pico-8 play session: mixed d-pad (fixed 12-tick cycle)

[t = 2 s] mixed d-pad (1.2s cycle ×~1): → ← ↑ ↓ + 🅾/❎ taps, ~2s
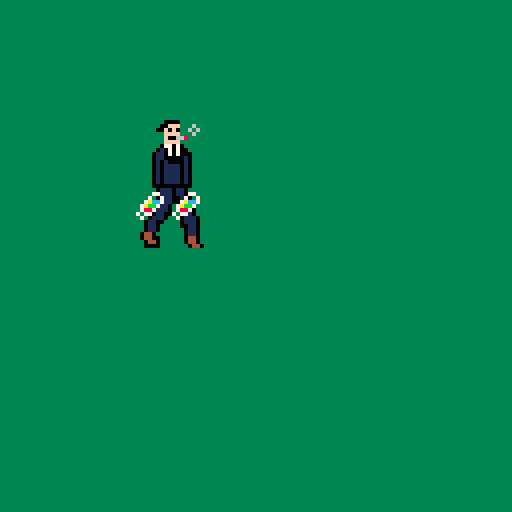
[t = 6 s] mixed d-pad (1.2s cycle ×~5): → ← ↑ ↓ + 🅾/❎ taps, ~6s
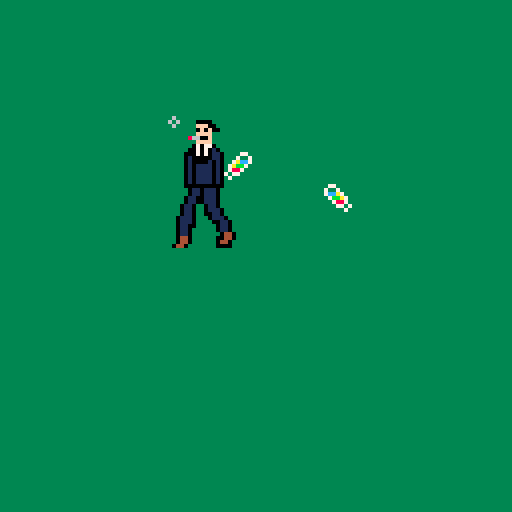
[t = 8 s] mixed d-pad (1.2s cycle ×~6): → ← ↑ ↓ + 🅾/❎ taps, ~8s
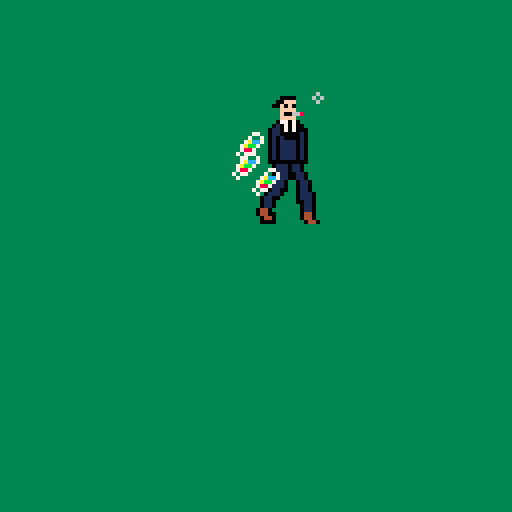

pico-8 cartridge
version 41
__lua__
--this is a heavy story game--
--made by eastern_magician--
function _init()
	palt(0, false)
	palt(14, true)
	interval=5
	x=30 y=30 f = false sp = 1 leg=33
	sec = 0
	hand=0
	legcheck = false
	smoke=0
	fp=0
	
	cola={
		zpush=0,
		xpush=0,
		mx=8,
		mxn=20,
		num=0,
		r=12,
		av=0.03,
		theta=0,
		group={}
	}
	
	for i=1,cola.mxn do
			cola.group[i]=0
	end

end

function leg_change()
	if (sec%interval==0) then
		if (leg==33) then 
			leg = 35 legcheck=true
			return
		end
		if (leg==37) then 
			leg = 35 legcheck=false
			return
		end
		if (leg==35) then 
			if (legcheck) then
				leg=37
			else
				leg=33
			end
		end
	end
end

function update_smoke()
	if (sec%interval==0) then
		smoke+=1
		if (smoke==3) then
			smoke=0
		end
	end
end

function throw_cola()
	if (cola.num>0) then
		ii=true
		ij=0
		while ii do
			ij=ij+1
			if cola.group[ij]==0 then
				ii=false
			end
		end
		cola.group[ij]={
			x=x+5+cola.r*cos(cola.theta),
			y=y+12+cola.r*sin(cola.theta)/2,
			vx=5*(1-2*fp),
			vy=0,
			dir=0
		}
		cola.num=cola.num-1
		cola.theta=cola.theta+1/cola.mx
	end
end

function _update()
	move=false
	sec=(sec+1)%256
	update_smoke()
	cola.theta=cola.theta+cola.av
	
	--music--
	if (sec==1) then
		sfx(0,0)
		sfx(1,1)
	end
	if (sec==128) then
		sfx(0,0)
		sfx(2,2)
	end
	

	if btn(🅾️) then
	 if  cola.num<cola.mx and cola.zpush==1 then
			cola.num=cola.num+1
			sfx(3,3)
		end
		cola.zpush=0
	else
			cola.zpush=1
	end
	if btn(❎) then
		if cola.xpush==1 then
			throw_cola()
		end
		cola.xpush=0
	else
		cola.xpush=1
	end

	if (btn(⬆️)) then 
		y-=1 
		move=true
		if (btn(⬇️)) then
			move=false
		end
	end
	if (btn(⬇️)) then 
		y+=1 
		move=true
		if (btn(⬆️)) then
			move=false
		end
	end
	if (btn(➡️)) then 
		move=true
		if (btn(⬅️)) then
			move=false
			leg=33
			return
		end
		x+=1 
		f = false
		fp=0
		hand = 0
	end
	if (btn(⬅️)) then 
		move=true
		x-=1
		f = true
		fp=1
		hand = 1
	end
	if (move) then leg_change()
	else leg=33
	end
	for i=1,cola.mxn do
		if not ( cola.group[i] ==0) then
			cola.group[i].x=cola.group[i].x+cola.group[i].vx
			cola.group[i].y=cola.group[i].y+cola.group[i].vy
			cola.group[i].dir=(cola.group[i].dir+1)%4
			if cola.group[i].x^2+cola.group[i].y^2>1000000 then
				cola.group[i]=0
			end
		end			  
	end
end

function bl(x)
	if x==0 then
		return false
	else
		return true
	end
end

function _draw()
	cls(3)
	
	spr(leg, x, y+16, 2, 2, f, false)
	spr(16,x+8-(hand*11)-smoke*hand*2+smoke,y-smoke)
	if cola.num>0 then
		for i=0,cola.num-1 do
		
		 rot=cola.theta+1/cola.mx*i
		 
			spr(
				32,
				x+5+cola.r*cos(rot),
				y+12+cola.r*sin(rot)/2,
				1,
				1
			)
		end
	end
	for i=1,cola.mxn do
		if not ( cola.group[i] ==0) then
		
			cd_short=cola.group[i].dir
			
			spr(
				32,
				cola.group[i].x,
				cola.group[i].y,
				1,
				1,
				bl(cd_short%2),
				bl((cd_short-cd_short%2)/2)
				)
		end
	end	
	
	spr(sp, x, y, 2, 2, f, false)
end
__gfx__
eeeeeeeeeeeeee0000eeeeee00eeeeeeeeeeeeeeeeeeeeeeeeeeeeeeeeeeeeeeeeeeeeeeeeeeeeeeeeeeeeeeeeeeeeeeeeeeeeeeeeeeeeeeeeeeeeeeeeeeeeee
eeeeeeeeeeeee00fffeeeeeeffeeeeeeeeeeeeeeeeeeeeeeeeeeeeeeeeeeeeeeeeeeeeeeeeeeeeeeeeeee8eeee8eeeeeeeeeeeeeeeeeeeeeeeeeeeeeeeeeeeee
ee7ee7eeeeee00f0f0eeeeeef0eeeeeeeeeeeeeeeeeeeeeeeeeeeeeeeeeeeeeeeeeeeeeeeeeeeeeeeeee44eeee44eeeeeeeeeeeeeeeeeeeeeeeeeeeeeeeeeeee
eee77eeeeeeeeeffffeeeeeeffeeeeeeeeeeeeeeeeeeeeeeeeeeeeeeeeeeeeeeeeeeeeeeeeeeeeeeeeeee44ee44eeeeeeeeeeeeeeeeeeeeeeeeeeeeeeeeeeeee
eee77eeeeeeeeef00668eeee0668eeeeeeeeeeeeeeeeeeeeeeeeeeeeeeeeeeeeeeeeeeeeeeeeeeeeeee484eeee484eeeeeeeeeeeeeeeeeeeeeeeeeeeeeeeeeee
ee7ee7eeeeeeeeffffeeeeeeffeeeeeeeeeeeeeeeeeeeeeeeeeeeeeeeeeeeeeeeeeeeeeeeeeeeeeeeeee448ee844eeeeeeeeeeeeeeeeeeeeeeeeeeeeeeeeeeee
eeeeeeeeeeeee077070eeeee070eeeeeeeeeeeeeeeeeeeeeeeeeeeeeeeeeeeeeeeeeeeeeeeeeeeeeeeeee84ee48eeeeeeeeeeeeeeeeeeeeeeeeeeeeeeeeeeeee
eeeeeeeeeeee01070700eeee0700eeeeeeeeeeeeeeeeeeeeeeeeeeeeeeeeeeeeeeeeeeeeeeeeeeeeeeeeee4444eeeeeeeeeeeeeeeeeeeeeeeeeeeeeeeeeeeeee
eeeeeeeeeee0110707000eee07000eeeeeeeeeeeeeeeeeeeeeeeeeeeeeeeeeeeeeeeeeeeeeeeeeeeeeeee334433eeeeeeeeeeeeeeeeeeeeeeeeeeeeeeeeeeeee
eeeee6eeeee0110000010eee00010eeeeeeeeeeeeeeeeeeeeeeeeeeeeeeeeeeeeeeeeeeeeeeeeeeeeeee34444443eeeeeeeeeeeeeeeeeeeeeeeeeeeeeeeeeeee
eeee6e6eeee0101000010eee01010eeeeeeeeeeeeeeeeeeeeeeeeeeeeeeeeeeeeeeeeeeeeeeeeeeeeee3343333433eeeeeeeeeeeeeeeeeeeeeeeeeeeeeeeeeee
eeeee6eeeee0101111010eee11010eeeeeeeeeeeeeeeeeeeeeeeeeeeeeeeeeeeeeeeeeeeeeeeeeeeee333333333333eeeeeeeeeeeeeeeeeeeeeeeeeeeeeeeeee
eeeeeeeeeee0101111010eee11010eeeeeeeeeeeeeeeeeeeeeeeeeeeeeeeeeeeeeeeeeeeeeeeeeeeee337733337733eeeeeeeeeeeeeeeeeeeeeeeeeeeeeeeeee
eeeeeeeeeee0101111010eee11010eeeeeeeeeeeeeeeeeeeeeeeeeeeeeeeeeeeeeeeeeeeeeeeeeeee33377333377333eeeeeeeeeeeeeeeeeeeeeeeeeeeeeeeee
eeeeeeeeeee0101111010eee11010eeeeeeeeeeeeeeeeeeeeeeeeeeeeeeeeeeeeeeeeeeeeeeeeeeee33370333307333eeeeeeeeeeeeeeeeeeeeeeeeeeeeeeeee
eeeeeeeeeee0101111010eee11010eeeeeeeeeeeeeeeeeeeeeeeeeeeeeeeeeeeeeeeeeeeeeeeeeeee33370333307333eeeeeeeeeeeeeeeeeeeeeeeeeeeeeeeee
eeeeeeeeeee0000000000eeeeee0000000000eeeeee0000000000eeeeeeeeeeeeeeeeeeeeeeeeeee3333333333333333eeeeeeeeeeeeeeeeeeeeeeeeeeeeeeee
eeeee77eeeee01110110eeeeeeee01110110eeeeeeee01110110eeeeeeeeeeeeeeeeeeeeeeeeeeee3333330330333333eeeeeeeeeeeeeeeeeeeeeeeeeeeeeeee
eeee7ee7eeee01110110eeeeeeee01110110eeeeeeee01110110eeeeeeeeeeeeeeeeeeeeeeeeeeeee33333333333333eeeeeeeeeeeeeeeeeeeeeeeeeeeeeeeee
eee7acc7eeee01110110eeeeeeee011100110eeeeeee01110110eeeeeeeeeeeeeeeeeeeeeeeeeeeeee3388877888333eeeeeeeeeeeeeeeeeeeeeeeeeeeeeeeee
ee7abb7eeeee01110110eeeeeeee011100110eeeeeee01110110eeeeeeeeeeeeeeeeeeeeeeeeeeeeee333888888333eeeeeeeeeeeeeeeeeeeeeeeeeeeeeeeeee
ee7887eeeeee01110110eeeeeeee0110ee0110eeeeee01110110eeeeeeeeeeeeeeeeeeeeeeeeeeeeeee3338888333eeeeeeeeeeeeeeeeeeeeeeeeeeeeeeeeeee
e7e77eeeeeee01110110eeeeeee01110ee0110eeeeee01110110eeeeeeeeeeeeeeeeeeeeeeeeeeeeeeee33333333eeeeeeeeeeeeeeeeeeeeeeeeeeeeeeeeeeee
ee7eeeeeeeee01110110eeeeeee01100ee0110eeeeee01110110eeeeeeeeeeeeeeeeeeeeeeeeeeeeeeeee333333eeeeeeeeeeeeeeeeeeeeeeeeeeeeeeeeeeeee
eeeeeeeeeeee01110110eeeeee01110eee01110eeeee0111010eeeeeeeeeeeeeeeeeeeeeeeeeeeeeeeeeeeeeeeeeeeeeeeeeeeeeeeeeeeeeeeeeeeeeeeeeeeee
eeeee77eeeee01110110eeeee01100eeee01110eeeee011100eeeeeeeeeeeeeeeeeeeeeeeeeeeeeeeeeeeeeeeeeeeeeeeeeeeeeeeeeeeeeeeeeeeeeeeeeeeeee
eeee7ee7eeee01110110eeeee0110eeeee00110eeeee01110eeeeeeeeeeeeeeeeeeeeeeeeeeeeeeeeeeeeeeeeeeeeeeeeeeeeeeeeeeeeeeeeeeeeeeeeeeeeeee
eee78887eeee01110110eeeee0110eeeeee0110eeee001110eeeeeeeeeeeeeeeeeeeeeeeeeeeeeeeeeeeeeeeeeeeeeeeeeeeeeeeeeeeeeeeeeeeeeeeeeeeeeee
ee78887eeeee01000000eeee0440eeeeeee0110eee0401000eeeeeeeeeeeeeeeeeeeeeeeeeeeeeeeeeeeeeeeeeeeeeeeeeeeeeeeeeeeeeeeeeeeeeeeeeeeeeee
ee7887eeeeee004400400eee04400eeeeee0440eee04004400eeeeeeeeeeeeeeeeeeeeeeeeeeeeeeeeeeeeeeeeeeeeeeeeeeeeeeeeeeeeeeeeeeeeeeeeeeeeee
e7e77eeeeeee0444440440eee0440eeeeee0440eee040444440eeeeeeeeeeeeeeeeeeeeeeeeeeeeeeeeeeeeeeeeeeeeeeeeeeeeeeeeeeeeeeeeeeeeeeeeeeeee
ee7eeeeeeeee0000000000eee0000eeeeeee0440eee00000000eeeeeeeeeeeeeeeeeeeeeeeeeeeeeeeeeeeeeeeeeeeeeeeeeeeeeeeeeeeeeeeeeeeeeeeeeeeee
eeeeeeeeeeeeeeeeeeeeeeeeeeeeeeeeeeeeeeeeeeeeeeeeeeeeeeeeeeeeeeeeeeeeeeeeeeeeeeeeeeeeeeeeeeeeeeeeeeeeeeeeeeeeeeeeeeeeeeeeeeeeeeee
eeeeeeeeeeeeeeeeeeeeeeeeeeeeeeeeeeeeeeeeeeeeeeeeeeeeeeeeeeeeeeeeeeeeeeeeeeeeeeeeeeeeeeeeeeeeeeeeeeeeeeeeeeeeeeeeeeeeeeeeeeeeeeee
eeeeeeeeeeeeeeeeeeeeeeeeeeeeeeeeeeeeeeeeeeeeeeeeeeeeeeeeeeeeeeeeeeeeeeeeeeeeeeeeeeeeeeeeeeeeeeeeeeeeeeeeeeeeeeeeeeeeeeeeeeeeeeee
eeeeeeeeeeeeeeeeeeeeeeeeeeeeeeeeeeeeeeeeeeeeeeeeeeeeeeeeeeeeeeeeeeeeeeeeeeeeeeeeeeeeeeeeeeeeeeeeeeeeeeeeeeeeeeeeeeeeeeeeeeeeeeee
eeeeeeeeeeeeeeeeeeeeeeeeeeeeeeeeeeeeeeeeeeeeeeeeeeeeeeeeeeeeeeeeeeeeeeeeeeeeeeeeeeeeeeeeeeeeeeeeeeeeeeeeeeeeeeeeeeeeeeeeeeeeeeee
eeeeeeeeeeeeeeeeeeeeeeeeeeeeeeeeeeeeeeeeeeeeeeeeeeeeeeeeeeeeeeeeeeeeeeeeeeeeeeeeeeeeeeeeeeeeeeeeeeeeeeeeeeeeeeeeeeeeeeeeeeeeeeee
eeeeeeeeeeeeeeeeeeeeeeeeeeeeeeeeeeeeeeeeeeeeeeeeeeeeeeeeeeeeeeeeeeeeeeeeeeeeeeeeeeeeeeeeeeeeeeeeeeeeeeeeeeeeeeeeeeeeeeeeeeeeeeee
eeeeeeeeeeeeeeeeeeeeeeeeeeeeeeeeeeeeeeeeeeeeeeeeeeeeeeeeeeeeeeeeeeeeeeeeeeeeeeeeeeeeeeeeeeeeeeeeeeeeeeeeeeeeeeeeeeeeeeeeeeeeeeee
eeeeeeeeeeeeeeeeeeeeeeeeeeeeeeeeeeeeeeeeeeeeeeeeeeeeeeeeeeeeeeeeeeeeeeeeeeeeeeeeeeeeeeeeeeeeeeeeeeeeeeeeeeeeeeeeeeeeeeeeeeeeeeee
eeeeeeeeeeeeeeeeeeeeeeeeeeeeeeeeeeeeeeeeeeeeeeeeeeeeeeeeeeeeeeeeeeeeeeeeeeeeeeeeeeeeeeeeeeeeeeeeeeeeeeeeeeeeeeeeeeeeeeeeeeeeeeee
eeeeeeeeeeeeeeeeeeeeeeeeeeeeeeeeeeeeeeeeeeeeeeeeeeeeeeeeeeeeeeeeeeeeeeeeeeeeeeeeeeeeeeeeeeeeeeeeeeeeeeeeeeeeeeeeeeeeeeeeeeeeeeee
eeeeeeeeeeeeeeeeeeeeeeeeeeeeeeeeeeeeeeeeeeeeeeeeeeeeeeeeeeeeeeeeeeeeeeeeeeeeeeeeeeeeeeeeeeeeeeeeeeeeeeeeeeeeeeeeeeeeeeeeeeeeeeee
eeeeeeeeeeeeeeeeeeeeeeeeeeeeeeeeeeeeeeeeeeeeeeeeeeeeeeeeeeeeeeeeeeeeeeeeeeeeeeeeeeeeeeeeeeeeeeeeeeeeeeeeeeeeeeeeeeeeeeeeeeeeeeee
eeeeeeeeeeeeeeeeeeeeeeeeeeeeeeeeeeeeeeeeeeeeeeeeeeeeeeeeeeeeeeeeeeeeeeeeeeeeeeeeeeeeeeeeeeeeeeeeeeeeeeeeeeeeeeeeeeeeeeeeeeeeeeee
eeeeeeeeeeeeeeeeeeeeeeeeeeeeeeeeeeeeeeeeeeeeeeeeeeeeeeeeeeeeeeeeeeeeeeeeeeeeeeeeeeeeeeeeeeeeeeeeeeeeeeeeeeeeeeeeeeeeeeeeeeeeeeee
eeeeeeeeeeeeeeeeeeeeeeeeeeeeeeeeeeeeeeeeeeeeeeeeeeeeeeeeeeeeeeeeeeeeeeeeeeeeeeeeeeeeeeeeeeeeeeeeeeeeeeeeeeeeeeeeeeeeeeeeeeeeeeee
eeeeeeeeeeeeeeeeeeeeeeeeeeeeeeeeeeeeeeeeeeeeeeeeeeeeeeeeeeeeeeeeeeeeeeeeeeeeeeeeeeeeeeeeeeeeeeeeeeeeeeeeeeeeeeeeeeeeeeeeeeeeeeee
eeeeeeeeeeeeeeeeeeeeeeeeeeeeeeeeeeeeeeeeeeeeeeeeeeeeeeeeeeeeeeeeeeeeeeeeeeeeeeeeeeeeeeeeeeeeeeeeeeeeeeeeeeeeeeeeeeeeeeeeeeeeeeee
eeeeeeeeeeeeeeeeeeeeeeeeeeeeeeeeeeeeeeeeeeeeeeeeeeeeeeeeeeeeeeeeeeeeeeeeeeeeeeeeeeeeeeeeeeeeeeeeeeeeeeeeeeeeeeeeeeeeeeeeeeeeeeee
eeeeeeeeeeeeeeeeeeeeeeeeeeeeeeeeeeeeeeeeeeeeeeeeeeeeeeeeeeeeeeeeeeeeeeeeeeeeeeeeeeeeeeeeeeeeeeeeeeeeeeeeeeeeeeeeeeeeeeeeeeeeeeee
eeeeeeeeeeeeeeeeeeeeeeeeeeeeeeeeeeeeeeeeeeeeeeeeeeeeeeeeeeeeeeeeeeeeeeeeeeeeeeeeeeeeeeeeeeeeeeeeeeeeeeeeeeeeeeeeeeeeeeeeeeeeeeee
eeeeeeeeeeeeeeeeeeeeeeeeeeeeeeeeeeeeeeeeeeeeeeeeeeeeeeeeeeeeeeeeeeeeeeeeeeeeeeeeeeeeeeeeeeeeeeeeeeeeeeeeeeeeeeeeeeeeeeeeeeeeeeee
eeeeeeeeeeeeeeeeeeeeeeeeeeeeeeeeeeeeeeeeeeeeeeeeeeeeeeeeeeeeeeeeeeeeeeeeeeeeeeeeeeeeeeeeeeeeeeeeeeeeeeeeeeeeeeeeeeeeeeeeeeeeeeee
eeeeeeeeeeeeeeeeeeeeeeeeeeeeeeeeeeeeeeeeeeeeeeeeeeeeeeeeeeeeeeeeeeeeeeeeeeeeeeeeeeeeeeeeeeeeeeeeeeeeeeeeeeeeeeeeeeeeeeeeeeeeeeee
eeeeeeeeeeeeeeeeeeeeeeeeeeeeeeeeeeeeeeeeeeeeeeeeeeeeeeeeeeeeeeeeeeeeeeeeeeeeeeeeeeeeeeeeeeeeeeeeeeeeeeeeeeeeeeeeeeeeeeeeeeeeeeee
eeeeeeeeeeeeeeeeeeeeeeeeeeeeeeeeeeeeeeeeeeeeeeeeeeeeeeeeeeeeeeeeeeeeeeeeeeeeeeeeeeeeeeeeeeeeeeeeeeeeeeeeeeeeeeeeeeeeeeeeeeeeeeee
eeeeeeeeeeeeeeeeeeeeeeeeeeeeeeeeeeeeeeeeeeeeeeeeeeeeeeeeeeeeeeeeeeeeeeeeeeeeeeeeeeeeeeeeeeeeeeeeeeeeeeeeeeeeeeeeeeeeeeeeeeeeeeee
eeeeeeeeeeeeeeeeeeeeeeeeeeeeeeeeeeeeeeeeeeeeeeeeeeeeeeeeeeeeeeeeeeeeeeeeeeeeeeeeeeeeeeeeeeeeeeeeeeeeeeeeeeeeeeeeeeeeeeeeeeeeeeee
eeeeeeeeeeeeeeeeeeeeeeeeeeeeeeeeeeeeeeeeeeeeeeeeeeeeeeeeeeeeeeeeeeeeeeeeeeeeeeeeeeeeeeeeeeeeeeeeeeeeeeeeeeeeeeeeeeeeeeeeeeeeeeee
eeeeeeeeeeeeeeeeeeeeeeeeeeeeeeeeeeeeeeeeeeeeeeeeeeeeeeeeeeeeeeeeeeeeeeeeeeeeeeeeeeeeeeeeeeeeeeeeeeeeeeeeeeeeeeeeeeeeeeeeeeeeeeee
eeeeeeeeeeeeeeeeeeeeeeeeeeeeeeeeeeeeeeeeeeeeeeeeeeeeeeeeeeeeeeeeeeeeeeeeeeeeeeeeeeeeeeeeeeeeeeeeeeeeeeeeeeeeeeeeeeeeeeeeeeeeeeee
eeeeeeeeeeeeeeeeeeeeeeeeeeeeeeeeeeeeeeeeeeeeeeeeeeeeeeeeeeeeeeeeeeeeeeeeeeeeeeeeeeeeeeeeeeeeeeeeeeeeeeeeeeeeeeeeeeeeeeeeeeeeeeee
eeeeeeeeeeeeeeeeeeeeeeeeeeeeeeeeeeeeeeeeeeeeeeeeeeeeeeeeeeeeeeeeeeeeeeeeeeeeeeeeeeeeeeeeeeeeeeeeeeeeeeeeeeeeeeeeeeeeeeeeeeeeeeee
eeeeeeeeeeeeeeeeeeeeeeeeeeeeeeeeeeeeeeeeeeeeeeeeeeeeeeeeeeeeeeeeeeeeeeeeeeeeeeeeeeeeeeeeeeeeeeeeeeeeeeeeeeeeeeeeeeeeeeeeeeeeeeee
eeeeeeeeeeeeeeeeeeeeeeeeeeeeeeeeeeeeeeeeeeeeeeeeeeeeeeeeeeeeeeeeeeeeeeeeeeeeeeeeeeeeeeeeeeeeeeeeeeeeeeeeeeeeeeeeeeeeeeeeeeeeeeee
eeeeeeeeeeeeeeeeeeeeeeeeeeeeeeeeeeeeeeeeeeeeeeeeeeeeeeeeeeeeeeeeeeeeeeeeeeeeeeeeeeeeeeeeeeeeeeeeeeeeeeeeeeeeeeeeeeeeeeeeeeeeeeee
eeeeeeeeeeeeeeeeeeeeeeeeeeeeeeeeeeeeeeeeeeeeeeeeeeeeeeeeeeeeeeeeeeeeeeeeeeeeeeeeeeeeeeeeeeeeeeeeeeeeeeeeeeeeeeeeeeeeeeeeeeeeeeee
eeeeeeeeeeeeeeeeeeeeeeeeeeeeeeeeeeeeeeeeeeeeeeeeeeeeeeeeeeeeeeeeeeeeeeeeeeeeeeeeeeeeeeeeeeeeeeeeeeeeeeeeeeeeeeeeeeeeeeeeeeeeeeee
eeeeeeeeeeeeeeeeeeeeeeeeeeeeeeeeeeeeeeeeeeeeeeeeeeeeeeeeeeeeeeeeeeeeeeeeeeeeeeeeeeeeeeeeeeeeeeeeeeeeeeeeeeeeeeeeeeeeeeeeeeeeeeee
eeeeeeeeeeeeeeeeeeeeeeeeeeeeeeeeeeeeeeeeeeeeeeeeeeeeeeeeeeeeeeeeeeeeeeeeeeeeeeeeeeeeeeeeeeeeeeeeeeeeeeeeeeeeeeeeeeeeeeeeeeeeeeee
eeeeeeeeeeeeeeeeeeeeeeeeeeeeeeeeeeeeeeeeeeeeeeeeeeeeeeeeeeeeeeeeeeeeeeeeeeeeeeeeeeeeeeeeeeeeeeeeeeeeeeeeeeeeeeeeeeeeeeeeeeeeeeee
eeeeeeeeeeeeeeeeeeeeeeeeeeeeeeeeeeeeeeeeeeeeeeeeeeeeeeeeeeeeeeeeeeeeeeeeeeeeeeeeeeeeeeeeeeeeeeeeeeeeeeeeeeeeeeeeeeeeeeeeeeeeeeee
eeeeeeeeeeeeeeeeeeeeeeeeeeeeeeeeeeeeeeeeeeeeeeeeeeeeeeeeeeeeeeeeeeeeeeeeeeeeeeeeeeeeeeeeeeeeeeeeeeeeeeeeeeeeeeeeeeeeeeeeeeeeeeee
eeeeeeeeeeeeeeeeeeeeeeeeeeeeeeeeeeeeeeeeeeeeeeeeeeeeeeeeeeeeeeeeeeeeeeeeeeeeeeeeeeeeeeeeeeeeeeeeeeeeeeeeeeeeeeeeeeeeeeeeeeeeeeee
eeeeeeeeeeeeeeeeeeeeeeeeeeeeeeeeeeeeeeeeeeeeeeeeeeeeeeeeeeeeeeeeeeeeeeeeeeeeeeeeeeeeeeeeeeeeeeeeeeeeeeeeeeeeeeeeeeeeeeeeeeeeeeee
eeeeeeeeeeeeeeeeeeeeeeeeeeeeeeeeeeeeeeeeeeeeeeeeeeeeeeeeeeeeeeeeeeeeeeeeeeeeeeeeeeeeeeeeeeeeeeeeeeeeeeeeeeeeeeeeeeeeeeeeeeeeeeee
eeeeeeeeeeeeeeeeeeeeeeeeeeeeeeeeeeeeeeeeeeeeeeeeeeeeeeeeeeeeeeeeeeeeeeeeeeeeeeeeeeeeeeeeeeeeeeeeeeeeeeeeeeeeeeeeeeeeeeeeeeeeeeee
eeeeeeeeeeeeeeeeeeeeeeeeeeeeeeeeeeeeeeeeeeeeeeeeeeeeeeeeeeeeeeeeeeeeeeeeeeeeeeeeeeeeeeeeeeeeeeeeeeeeeeeeeeeeeeeeeeeeeeeeeeeeeeee
eeeeeeeeeeeeeeeeeeeeeeeeeeeeeeeeeeeeeeeeeeeeeeeeeeeeeeeeeeeeeeeeeeeeeeeeeeeeeeeeeeeeeeeeeeeeeeeeeeeeeeeeeeeeeeeeeeeeeeeeeeeeeeee
eeeeeeeeeeeeeeeeeeeeeeeeeeeeeeeeeeeeeeeeeeeeeeeeeeeeeeeeeeeeeeeeeeeeeeeeeeeeeeeeeeeeeeeeeeeeeeeeeeeeeeeeeeeeeeeeeeeeeeeeeeeeeeee
eeeeeeeeeeeeeeeeeeeeeeeeeeeeeeeeeeeeeeeeeeeeeeeeeeeeeeeeeeeeeeeeeeeeeeeeeeeeeeeeeeeeeeeeeeeeeeeeeeeeeeeeeeeeeeeeeeeeeeeeeeeeeeee
eeeeeeeeeeeeeeeeeeeeeeeeeeeeeeeeeeeeeeeeeeeeeeeeeeeeeeeeeeeeeeeeeeeeeeeeeeeeeeeeeeeeeeeeeeeeeeeeeeeeeeeeeeeeeeeeeeeeeeeeeeeeeeee
eeeeeeeeeeeeeeeeeeeeeeeeeeeeeeeeeeeeeeeeeeeeeeeeeeeeeeeeeeeeeeeeeeeeeeeeeeeeeeeeeeeeeeeeeeeeeeeeeeeeeeeeeeeeeeeeeeeeeeeeeeeeeeee
eeeeeeeeeeeeeeeeeeeeeeeeeeeeeeeeeeeeeeeeeeeeeeeeeeeeeeeeeeeeeeeeeeeeeeeeeeeeeeeeeeeeeeeeeeeeeeeeeeeeeeeeeeeeeeeeeeeeeeeeeeeeeeee
eeeeeeeeeeeeeeeeeeeeeeeeeeeeeeeeeeeeeeeeeeeeeeeeeeeeeeeeeeeeeeeeeeeeeeeeeeeeeeeeeeeeeeeeeeeeeeeeeeeeeeeeeeeeeeeeeeeeeeeeeeeeeeee
eeeeeeeeeeeeeeeeeeeeeeeeeeeeeeeeeeeeeeeeeeeeeeeeeeeeeeeeeeeeeeeeeeeeeeeeeeeeeeeeeeeeeeeeeeeeeeeeeeeeeeeeeeeeeeeeeeeeeeeeeeeeeeee
eeeeeeeeeeeeeeeeeeeeeeeeeeeeeeeeeeeeeeeeeeeeeeeeeeeeeeeeeeeeeeeeeeeeeeeeeeeeeeeeeeeeeeeeeeeeeeeeeeeeeeeeeeeeeeeeeeeeeeeeeeeeeeee
eeeeeeeeeeeeeeeeeeeeeeeeeeeeeeeeeeeeeeeeeeeeeeeeeeeeeeeeeeeeeeeeeeeeeeeeeeeeeeeeeeeeeeeeeeeeeeeeeeeeeeeeeeeeeeeeeeeeeeeeeeeeeeee
eeeeeeeeeeeeeeeeeeeeeeeeeeeeeeeeeeeeeeeeeeeeeeeeeeeeeeeeeeeeeeeeeeeeeeeeeeeeeeeeeeeeeeeeeeeeeeeeeeeeeeeeeeeeeeeeeeeeeeeeeeeeeeee
eeeeeeeeeeeeeeeeeeeeeeeeeeeeeeeeeeeeeeeeeeeeeeeeeeeeeeeeeeeeeeeeeeeeeeeeeeeeeeeeeeeeeeeeeeeeeeeeeeeeeeeeeeeeeeeeeeeeeeeeeeeeeeee
eeeeeeeeeeeeeeeeeeeeeeeeeeeeeeeeeeeeeeeeeeeeeeeeeeeeeeeeeeeeeeeeeeeeeeeeeeeeeeeeeeeeeeeeeeeeeeeeeeeeeeeeeeeeeeeeeeeeeeeeeeeeeeee
eeeeeeeeeeeeeeeeeeeeeeeeeeeeeeeeeeeeeeeeeeeeeeeeeeeeeeeeeeeeeeeeeeeeeeeeeeeeeeeeeeeeeeeeeeeeeeeeeeeeeeeeeeeeeeeeeeeeeeeeeeeeeeee
eeeeeeeeeeeeeeeeeeeeeeeeeeeeeeeeeeeeeeeeeeeeeeeeeeeeeeeeeeeeeeeeeeeeeeeeeeeeeeeeeeeeeeeeeeeeeeeeeeeeeeeeeeeeeeeeeeeeeeeeeeeeeeee
eeeeeeeeeeeeeeeeeeeeeeeeeeeeeeeeeeeeeeeeeeeeeeeeeeeeeeeeeeeeeeeeeeeeeeeeeeeeeeeeeeeeeeeeeeeeeeeeeeeeeeeeeeeeeeeeeeeeeeeeeeeeeeee
eeeeeeeeeeeeeeeeeeeeeeeeeeeeeeeeeeeeeeeeeeeeeeeeeeeeeeeeeeeeeeeeeeeeeeeeeeeeeeeeeeeeeeeeeeeeeeeeeeeeeeeeeeeeeeeeeeeeeeeeeeeeeeee
eeeeeeeeeeeeeeeeeeeeeeeeeeeeeeeeeeeeeeeeeeeeeeeeeeeeeeeeeeeeeeeeeeeeeeeeeeeeeeeeeeeeeeeeeeeeeeeeeeeeeeeeeeeeeeeeeeeeeeeeeeeeeeee
eeeeeeeeeeeeeeeeeeeeeeeeeeeeeeeeeeeeeeeeeeeeeeeeeeeeeeeeeeeeeeeeeeeeeeeeeeeeeeeeeeeeeeeeeeeeeeeeeeeeeeeeeeeeeeeeeeeeeeeeeeeeeeee
eeeeeeeeeeeeeeeeeeeeeeeeeeeeeeeeeeeeeeeeeeeeeeeeeeeeeeeeeeeeeeeeeeeeeeeeeeeeeeeeeeeeeeeeeeeeeeeeeeeeeeeeeeeeeeeeeeeeeeeeeeeeeeee
eeeeeeeeeeeeeeeeeeeeeeeeeeeeeeeeeeeeeeeeeeeeeeeeeeeeeeeeeeeeeeeeeeeeeeeeeeeeeeeeeeeeeeeeeeeeeeeeeeeeeeeeeeeeeeeeeeeeeeeeeeeeeeee
eeeeeeeeeeeeeeeeeeeeeeeeeeeeeeeeeeeeeeeeeeeeeeeeeeeeeeeeeeeeeeeeeeeeeeeeeeeeeeeeeeeeeeeeeeeeeeeeeeeeeeeeeeeeeeeeeeeeeeeeeeeeeeee
eeeeeeeeeeeeeeeeeeeeeeeeeeeeeeeeeeeeeeeeeeeeeeeeeeeeeeeeeeeeeeeeeeeeeeeeeeeeeeeeeeeeeeeeeeeeeeeeeeeeeeeeeeeeeeeeeeeeeeeeeeeeeeee
eeeeeeeeeeeeeeeeeeeeeeeeeeeeeeeeeeeeeeeeeeeeeeeeeeeeeeeeeeeeeeeeeeeeeeeeeeeeeeeeeeeeeeeeeeeeeeeeeeeeeeeeeeeeeeeeeeeeeeeeeeeeeeee
eeeeeeeeeeeeeeeeeeeeeeeeeeeeeeeeeeeeeeeeeeeeeeeeeeeeeeeeeeeeeeeeeeeeeeeeeeeeeeeeeeeeeeeeeeeeeeeeeeeeeeeeeeeeeeeeeeeeeeeeeeeeeeee
eeeeeeeeeeeeeeeeeeeeeeeeeeeeeeeeeeeeeeeeeeeeeeeeeeeeeeeeeeeeeeeeeeeeeeeeeeeeeeeeeeeeeeeeeeeeeeeeeeeeeeeeeeeeeeeeeeeeeeeeeeeeeeee
eeeeeeeeeeeeeeeeeeeeeeeeeeeeeeeeeeeeeeeeeeeeeeeeeeeeeeeeeeeeeeeeeeeeeeeeeeeeeeeeeeeeeeeeeeeeeeeeeeeeeeeeeeeeeeeeeeeeeeeeeeeeeeee
eeeeeeeeeeeeeeeeeeeeeeeeeeeeeeeeeeeeeeeeeeeeeeeeeeeeeeeeeeeeeeeeeeeeeeeeeeeeeeeeeeeeeeeeeeeeeeeeeeeeeeeeeeeeeeeeeeeeeeeeeeeeeeee
eeeeeeeeeeeeeeeeeeeeeeeeeeeeeeeeeeeeeeeeeeeeeeeeeeeeeeeeeeeeeeeeeeeeeeeeeeeeeeeeeeeeeeeeeeeeeeeeeeeeeeeeeeeeeeeeeeeeeeeeeeeeeeee
eeeeeeeeeeeeeeeeeeeeeeeeeeeeeeeeeeeeeeeeeeeeeeeeeeeeeeeeeeeeeeeeeeeeeeeeeeeeeeeeeeeeeeeeeeeeeeeeeeeeeeeeeeeeeeeeeeeeeeeeeeeeeeee
eeeeeeeeeeeeeeeeeeeeeeeeeeeeeeeeeeeeeeeeeeeeeeeeeeeeeeeeeeeeeeeeeeeeeeeeeeeeeeeeeeeeeeeeeeeeeeeeeeeeeeeeeeeeeeeeeeeeeeeeeeeeeeee
eeeeeeeeeeeeeeeeeeeeeeeeeeeeeeeeeeeeeeeeeeeeeeeeeeeeeeeeeeeeeeeeeeeeeeeeeeeeeeeeeeeeeeeeeeeeeeeeeeeeeeeeeeeeeeeeeeeeeeeeeeeeeeee
eeeeeeeeeeeeeeeeeeeeeeeeeeeeeeeeeeeeeeeeeeeeeeeeeeeeeeeeeeeeeeeeeeeeeeeeeeeeeeeeeeeeeeeeeeeeeeeeeeeeeeeeeeeeeeeeeeeeeeeeeeeeeeee
eeeeeeeeeeeeeeeeeeeeeeeeeeeeeeeeeeeeeeeeeeeeeeeeeeeeeeeeeeeeeeeeeeeeeeeeeeeeeeeeeeeeeeeeeeeeeeeeeeeeeeeeeeeeeeeeeeeeeeeeeeeeeeee
eeeeeeeeeeeeeeeeeeeeeeeeeeeeeeeeeeeeeeeeeeeeeeeeeeeeeeeeeeeeeeeeeeeeeeeeeeeeeeeeeeeeeeeeeeeeeeeeeeeeeeeeeeeeeeeeeeeeeeeeeeeeeeee
eeeeeeeeeeeeeeeeeeeeeeeeeeeeeeeeeeeeeeeeeeeeeeeeeeeeeeeeeeeeeeeeeeeeeeeeeeeeeeeeeeeeeeeeeeeeeeeeeeeeeeeeeeeeeeeeeeeeeeeeeeeeeeee
eeeeeeeeeeeeeeeeeeeeeeeeeeeeeeeeeeeeeeeeeeeeeeeeeeeeeeeeeeeeeeeeeeeeeeeeeeeeeeeeeeeeeeeeeeeeeeeeeeeeeeeeeeeeeeeeeeeeeeeeeeeeeeee
eeeeeeeeeeeeeeeeeeeeeeeeeeeeeeeeeeeeeeeeeeeeeeeeeeeeeeeeeeeeeeeeeeeeeeeeeeeeeeeeeeeeeeeeeeeeeeeeeeeeeeeeeeeeeeeeeeeeeeeeeeeeeeee
eeeeeeeeeeeeeeeeeeeeeeeeeeeeeeeeeeeeeeeeeeeeeeeeeeeeeeeeeeeeeeeeeeeeeeeeeeeeeeeeeeeeeeeeeeeeeeeeeeeeeeeeeeeeeeeeeeeeeeeeeeeeeeee
eeeeeeeeeeeeeeeeeeeeeeeeeeeeeeeeeeeeeeeeeeeeeeeeeeeeeeeeeeeeeeeeeeeeeeeeeeeeeeeeeeeeeeeeeeeeeeeeeeeeeeeeeeeeeeeeeeeeeeeeeeeeeeee
eeeeeeeeeeeeeeeeeeeeeeeeeeeeeeeeeeeeeeeeeeeeeeeeeeeeeeeeeeeeeeeeeeeeeeeeeeeeeeeeeeeeeeeeeeeeeeeeeeeeeeeeeeeeeeeeeeeeeeeeeeeeeeee
eeeeeeeeeeeeeeeeeeeeeeeeeeeeeeeeeeeeeeeeeeeeeeeeeeeeeeeeeeeeeeeeeeeeeeeeeeeeeeeeeeeeeeeeeeeeeeeeeeeeeeeeeeeeeeeeeeeeeeeeeeeeeeee
eeeeeeeeeeeeeeeeeeeeeeeeeeeeeeeeeeeeeeeeeeeeeeeeeeeeeeeeeeeeeeeeeeeeeeeeeeeeeeeeeeeeeeeeeeeeeeeeeeeeeeeeeeeeeeeeeeeeeeeeeeeeeeee
eeeeeeeeeeeeeeeeeeeeeeeeeeeeeeeeeeeeeeeeeeeeeeeeeeeeeeeeeeeeeeeeeeeeeeeeeeeeeeeeeeeeeeeeeeeeeeeeeeeeeeeeeeeeeeeeeeeeeeeeeeeeeeee
eeeeeeeeeeeeeeeeeeeeeeeeeeeeeeeeeeeeeeeeeeeeeeeeeeeeeeeeeeeeeeeeeeeeeeeeeeeeeeeeeeeeeeeeeeeeeeeeeeeeeeeeeeeeeeeeeeeeeeeeeeeeeeee
eeeeeeeeeeeeeeeeeeeeeeeeeeeeeeeeeeeeeeeeeeeeeeeeeeeeeeeeeeeeeeeeeeeeeeeeeeeeeeeeeeeeeeeeeeeeeeeeeeeeeeeeeeeeeeeeeeeeeeeeeeeeeeee
eeeeeeeeeeeeeeeeeeeeeeeeeeeeeeeeeeeeeeeeeeeeeeeeeeeeeeeeeeeeeeeeeeeeeeeeeeeeeeeeeeeeeeeeeeeeeeeeeeeeeeeeeeeeeeeeeeeeeeeeeeeeeeee
eeeeeeeeeeeeeeeeeeeeeeeeeeeeeeeeeeeeeeeeeeeeeeeeeeeeeeeeeeeeeeeeeeeeeeeeeeeeeeeeeeeeeeeeeeeeeeeeeeeeeeeeeeeeeeeeeeeeeeeeeeeeeeee
__gff__
0000000000000000000000000000000000000000000000000000100000000000000000000000000000000000000000000000000000000000000000000000000000000000000000000000000000000000000000000000000000000000000000000000000000000000000000000000000000000000000000000000000000000000
0000000000000000000000000000000000000000000000000000000000000000000000000000000000000000000000000000000000000000000000000000000000000000000000000000000000000000000000000000000000000000000000000000000000000000000000000000000000000000000000000000000000000000
